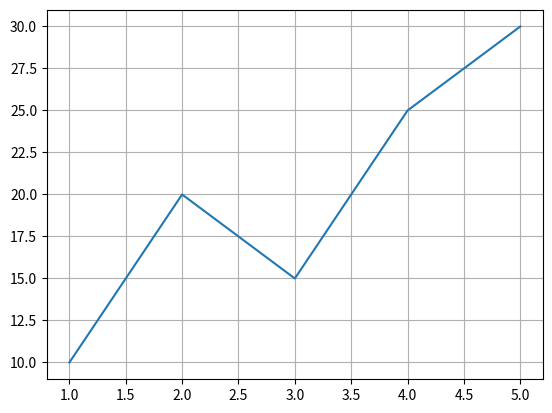

Write Python code to recreate this figure.
import matplotlib.pyplot as plt

x = [1, 2, 3, 4, 5]
y = [10, 20, 15, 25, 30]

plt.plot(x, y)

# Add basic grid
plt.grid(True)

plt.show()
